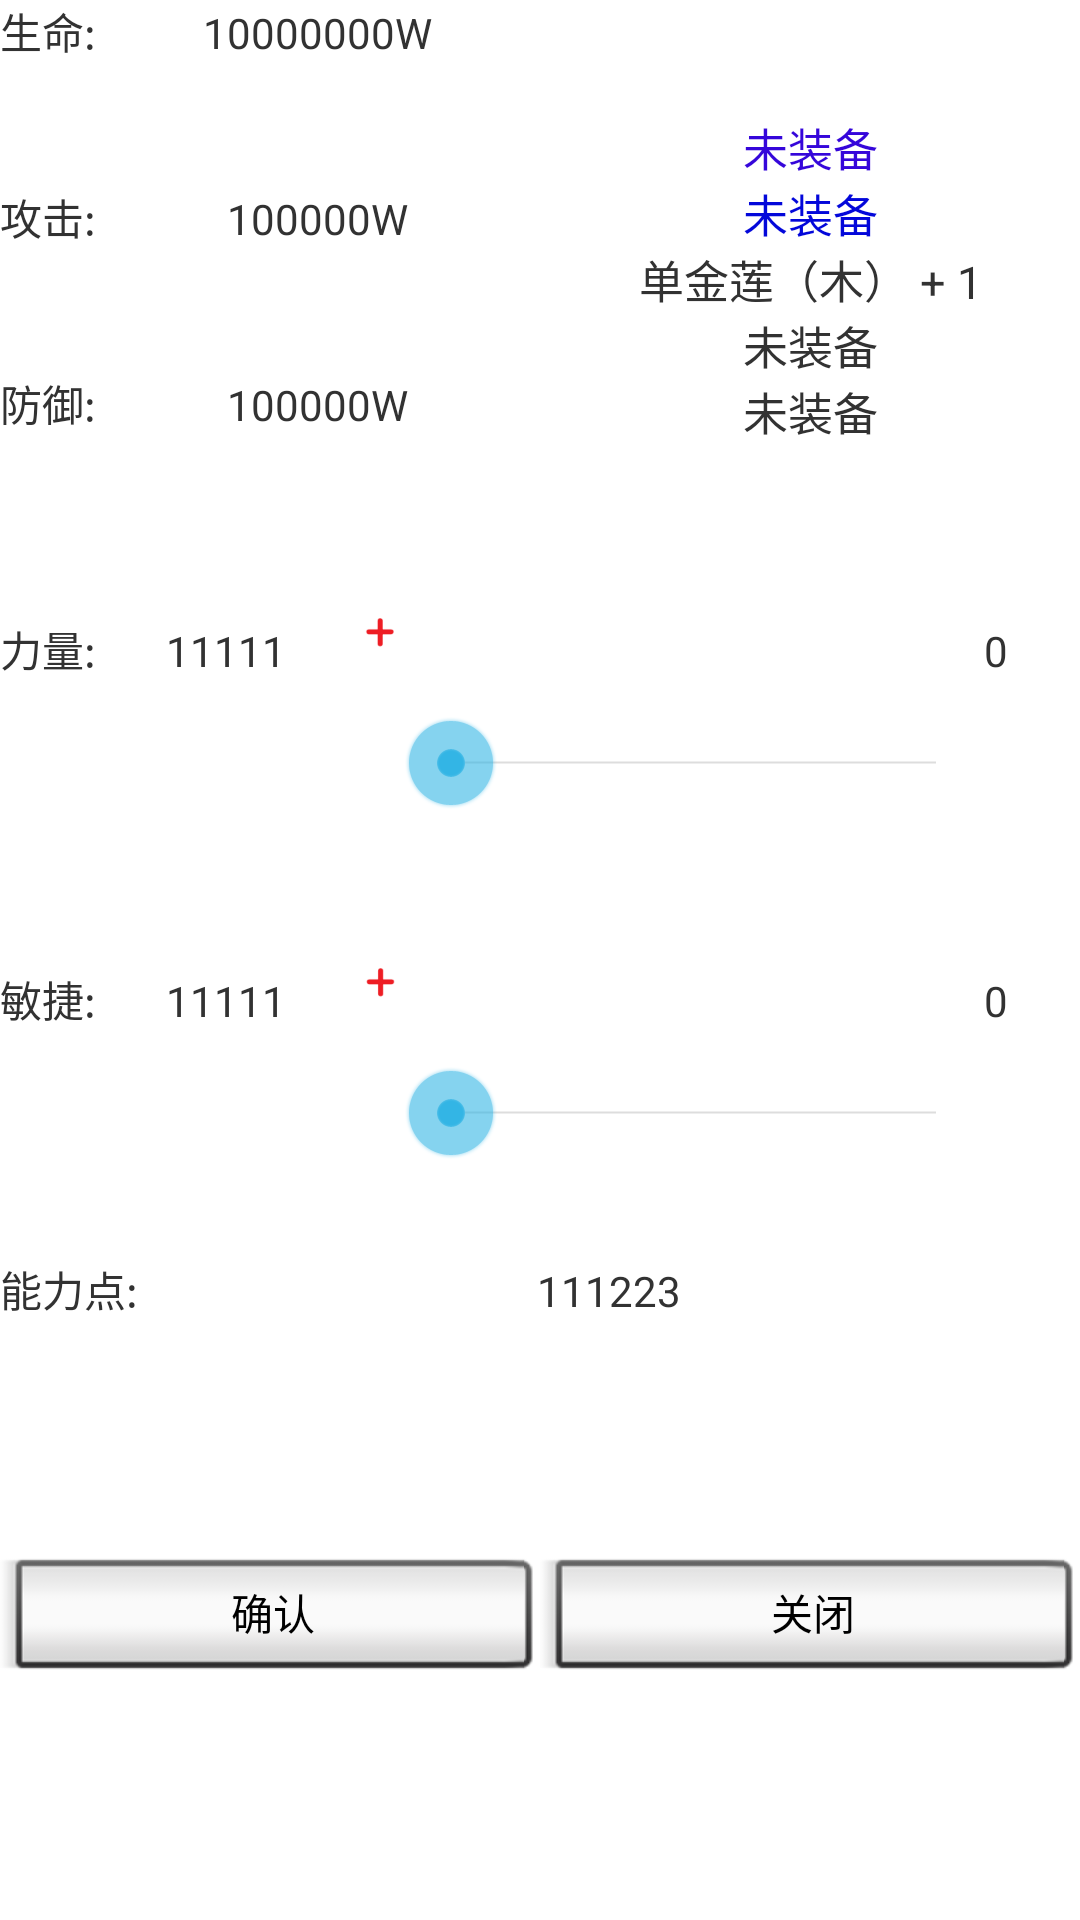

Here is an Android app screen rendered from its layout file. Give the layout XML and the strings, colors and styles it references.
<!-- AndroidManifest.xml: application theme android:Theme.Holo.Light.NoActionBar.Fullscreen -->
<!-- res/layout/properties_view.xml -->
<?xml version="1.0" encoding="utf-8"?>
<LinearLayout xmlns:android="http://schemas.android.com/apk/res/android"
              android:orientation="vertical"
              android:layout_width="match_parent"
              android:layout_height="match_parent">

    <LinearLayout
            android:orientation="horizontal"
            android:layout_width="match_parent"
            android:layout_height="wrap_content"
            android:layout_weight="1">

        <LinearLayout
                android:orientation="vertical"
                android:layout_width="match_parent"
                android:layout_height="match_parent"
                android:layout_weight="1"
                android:id="@+id/properties_layout">

            <LinearLayout
                    android:layout_weight="1"
                    android:layout_gravity="center"
                    android:orientation="horizontal"
                    android:layout_width="match_parent"
                    android:layout_height="match_parent">
                <TextView
                        android:layout_width="wrap_content"
                        android:layout_height="wrap_content"
                        android:text="@string/hp_label"
                        android:layout_weight="1"/>
                <TextView
                        android:layout_width="wrap_content"
                        android:layout_height="wrap_content"
                        android:id="@+id/hero_hp"
                        android:text="10000000W"
                        android:layout_weight="1"/>
            </LinearLayout>

            <LinearLayout
                    android:layout_weight="1"
                    android:layout_gravity="center"
                    android:layout_width="match_parent"
                    android:layout_height="match_parent">
                <TextView
                        android:layout_width="wrap_content"
                        android:layout_height="wrap_content"
                        android:text="@string/atk_label"
                        android:layout_weight="1"/>

                <TextView
                        android:layout_width="wrap_content"
                        android:layout_height="wrap_content"
                        android:id="@+id/hero_atk"
                        android:text="100000W"
                        android:layout_weight="1"/>
            </LinearLayout>

            <LinearLayout
                    android:layout_weight="1"
                    android:layout_gravity="center"
                    android:layout_width="match_parent"
                    android:layout_height="match_parent">
                <TextView
                        android:layout_width="wrap_content"
                        android:layout_height="wrap_content"
                        android:text="@string/def_label"
                        android:layout_weight="1"/>
                <TextView
                        android:layout_width="wrap_content"
                        android:layout_height="wrap_content"
                        android:id="@+id/hero_def"
                        android:text="100000W"
                        android:layout_weight="1"/>
            </LinearLayout>
        </LinearLayout>

        <LinearLayout
                android:orientation="vertical"
                android:layout_width="match_parent"
                android:layout_height="match_parent"
                android:layout_weight="1"
                android:id="@+id/accessory_layout"
                android:layout_gravity="center"
                android:gravity="center">
            <TextView
                    android:id="@+id/sword"
                    android:gravity="center_horizontal"
                    android:layout_width="match_parent"
                    android:layout_height="wrap_content"
                    android:layout_gravity="center"
                    android:text="@string/not_mount"
                    android:textColor="#3506da"
                    android:textSize="15sp"
                    />

            <TextView
                    android:id="@+id/armor"
                    android:gravity="center_horizontal"
                    android:layout_width="match_parent"
                    android:layout_height="wrap_content"
                    android:layout_gravity="center"
                    android:text="@string/not_mount"
                    android:textColor="#0307da"
                    android:textSize="15sp"
                    />

            <TextView
                    android:id="@+id/hat_view"
                    android:gravity="center_horizontal"
                    android:layout_width="match_parent"
                    android:layout_height="wrap_content"
                    android:layout_gravity="center"
                    android:textSize="15sp"
                    android:text="单金莲（木） + 1"
                    />

            <TextView
                    android:id="@+id/necklace_view"
                    android:gravity="center_horizontal"
                    android:layout_width="match_parent"
                    android:layout_height="wrap_content"
                    android:layout_gravity="center"
                    android:textSize="15sp"
                    android:text="@string/not_mount"
                    />

            <TextView
                    android:id="@+id/ring_view"
                    android:gravity="center_horizontal"
                    android:layout_width="match_parent"
                    android:layout_height="wrap_content"
                    android:layout_gravity="center"
                    android:textSize="15sp"
                    android:text="@string/not_mount"
                    />
        </LinearLayout>

    </LinearLayout>

    <LinearLayout
            android:layout_marginTop="20dp"
            android:orientation="horizontal"
            android:layout_width="match_parent"
            android:layout_height="wrap_content" android:layout_weight="1">

        <TextView
                android:text="@string/str_label"
                android:layout_width="wrap_content"
                android:layout_height="wrap_content"
                android:id="@+id/str_label"
                android:layout_weight="1"/>

        <TextView
                android:text="11111"
                android:layout_width="wrap_content"
                android:layout_height="wrap_content"
                android:id="@+id/str_value"
                android:layout_weight="1"/>

        <ImageView
                android:src="@drawable/jiahao_zi"
                android:layout_width="10dp"
                android:layout_height="10dp"
                android:id="@+id/add_label"
                android:layout_weight="0.24"/>

        <SeekBar
                android:layout_width="170dp"
                android:layout_height="match_parent"
                android:id="@+id/str_add_value"
                android:layout_weight="1"/>

        <TextView
                android:text="0"
                android:layout_width="wrap_content"
                android:layout_height="wrap_content"
                android:id="@+id/str_add_show"
                android:layout_weight="1"/>
    </LinearLayout>

    <LinearLayout
            android:layout_marginTop="20dp"
            android:orientation="horizontal"
            android:layout_width="match_parent"
            android:layout_height="wrap_content" android:layout_weight="1">

        <TextView
                android:text="@string/agi_label"
                android:layout_width="wrap_content"
                android:layout_height="wrap_content"
                android:id="@+id/agi_label"
                android:layout_weight="1"/>

        <TextView
                android:text="11111"
                android:layout_width="wrap_content"
                android:layout_height="wrap_content"
                android:id="@+id/agi_value"
                android:layout_weight="1"/>

        <ImageView
                android:src="@drawable/jiahao_zi"
                android:layout_width="10dp"
                android:layout_height="10dp"
                android:layout_weight="0.23"/>

        <SeekBar
                android:layout_width="170dp"
                android:layout_height="match_parent"
                android:id="@+id/agi_add_value"
                android:layout_weight="1"/>

        <TextView
                android:text="0"
                android:layout_width="wrap_content"
                android:layout_height="wrap_content"
                android:id="@+id/agi_add_show"
                android:layout_weight="1"/>
    </LinearLayout>

    <LinearLayout
            android:orientation="horizontal"
            android:layout_width="match_parent"
            android:layout_height="wrap_content" android:layout_weight="1">

        <TextView
                android:layout_width="wrap_content"
                android:layout_height="wrap_content"
                android:id="@+id/point_label"
                android:layout_weight="1"
                android:text="@string/point_label"/>

        <TextView
                android:text="111223"
                android:layout_width="wrap_content"
                android:layout_height="wrap_content"
                android:id="@+id/point_value"
                android:layout_weight="1"/>
    </LinearLayout>
<LinearLayout android:layout_width="match_parent" android:layout_height="wrap_content" android:orientation="horizontal"
              android:layout_weight="1">
    <Button android:layout_width="wrap_content" android:layout_height="wrap_content" android:text="@string/conform" android:id="@+id/range_conform" android:layout_weight="1" style="@android:style/Widget.Button.Inset"/>
    <Button android:layout_width="wrap_content" android:layout_height="wrap_content" android:text="@string/close" android:id="@+id/range_close" android:layout_weight="1" style="@android:style/Widget.Button.Inset"/>
</LinearLayout>
</LinearLayout>
<!-- resources referenced by this layout -->
<resources>
  <!-- drawable jiahao_zi: png bitmap (drawable, 1825 bytes) -->
  <string name="agi_label">敏捷:</string>
  <string name="atk_label">攻击:</string>
  <string name="close">关闭</string>
  <string name="conform">确认</string>
  <string name="def_label">防御:</string>
  <string name="hp_label">生命:</string>
  <string name="not_mount">未装备</string>
  <string name="point_label">能力点:</string>
  <string name="str_label">力量:</string>
</resources>
